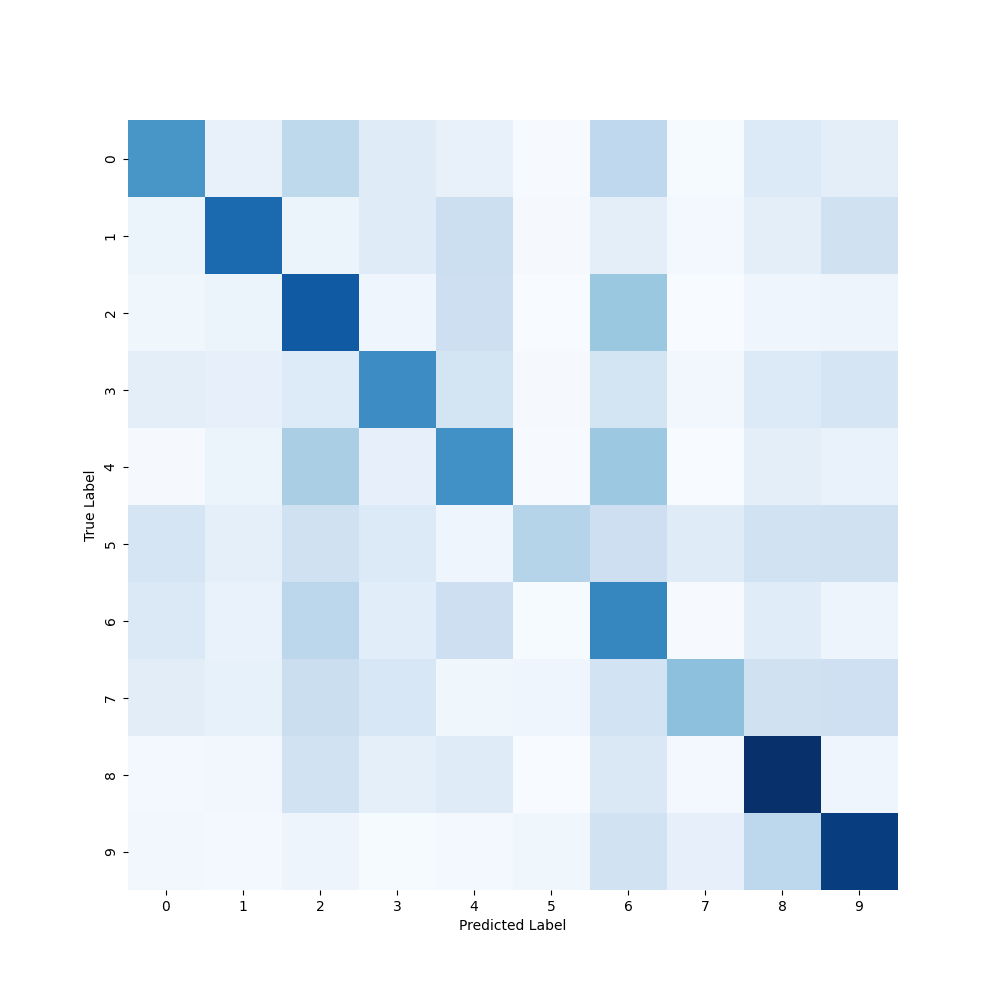

The data file committed next to this chart (first rows):
361, 46, 165, 72, 46, 3, 161, 5, 82, 59
37, 464, 33, 70, 132, 7, 60, 16, 62, 119
24, 34, 498, 28, 128, 0, 228, 0, 29, 31
61, 51, 77, 383, 108, 8, 109, 18, 82, 103
9, 34, 202, 49, 372, 3, 227, 0, 60, 44
101, 55, 120, 82, 26, 179, 129, 73, 115, 120
84, 44, 168, 67, 130, 5, 398, 3, 69, 32
65, 48, 136, 95, 24, 26, 112, 251, 119, 124
16, 19, 114, 54, 72, 1, 87, 12, 595, 30
19, 13, 31, 5, 15, 25, 114, 49, 166, 563
